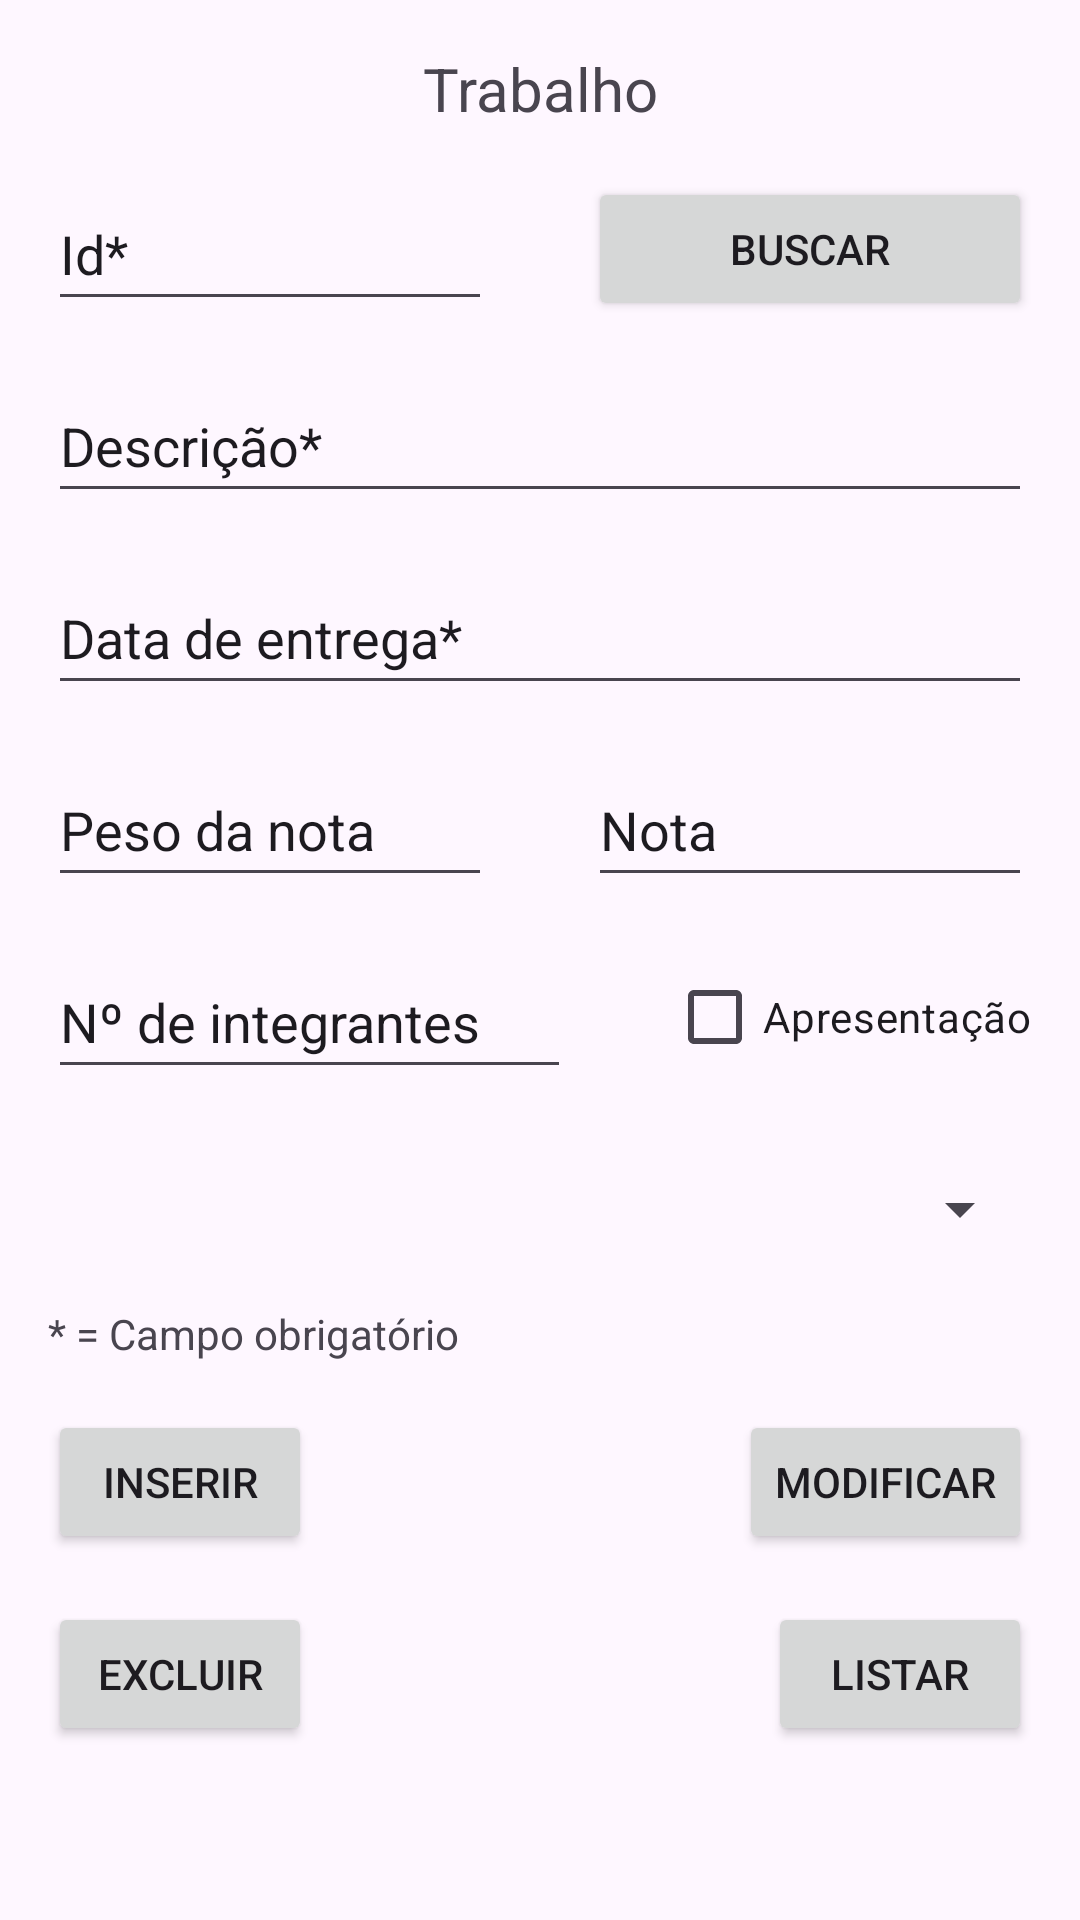

The Android layout XML behind this screen, and the referenced resources:
<!-- AndroidManifest.xml: application theme Theme.GestorDeProvasETrabalhos -->
<!-- res/layout/fragment_trabalho.xml -->
<?xml version="1.0" encoding="utf-8"?>
<androidx.constraintlayout.widget.ConstraintLayout xmlns:android="http://schemas.android.com/apk/res/android"
    xmlns:app="http://schemas.android.com/apk/res-auto"
    xmlns:tools="http://schemas.android.com/tools"
    android:id="@+id/fragmentTrabalho"
    android:layout_width="match_parent"
    android:layout_height="match_parent"
    tools:context=".TrabalhoFragment">

    <TextView
        android:id="@+id/tvTituloTrabalho"
        android:layout_width="wrap_content"
        android:layout_height="wrap_content"
        android:layout_marginTop="16dp"
        android:text="@string/trabalho"
        android:textSize="20sp"
        app:layout_constraintEnd_toEndOf="parent"
        app:layout_constraintStart_toStartOf="parent"
        app:layout_constraintTop_toTopOf="parent" />

    <EditText
        android:id="@+id/etDescricaoTrabalho"
        android:layout_width="0dp"
        android:layout_height="48dp"
        android:layout_marginStart="16dp"
        android:layout_marginTop="16dp"
        android:layout_marginEnd="16dp"
        android:ems="10"
        android:hint="@string/descricao"
        android:importantForAutofill="no"
        android:inputType="text"
        android:textColorHint="@color/cinza_hint"
        app:layout_constraintEnd_toEndOf="parent"
        app:layout_constraintStart_toStartOf="parent"
        app:layout_constraintTop_toBottomOf="@+id/etIdTrabalho" />

    <EditText
        android:id="@+id/etNotaTrabalho"
        android:layout_width="0dp"
        android:layout_height="48dp"
        android:layout_marginStart="16dp"
        android:layout_marginTop="16dp"
        android:layout_marginEnd="16dp"
        android:ems="10"
        android:hint="@string/nota"
        android:importantForAutofill="no"
        android:inputType="numberDecimal"
        android:textColorHint="@color/cinza_hint"
        app:layout_constraintEnd_toEndOf="parent"
        app:layout_constraintStart_toEndOf="@+id/etPesoTrabalho"
        app:layout_constraintTop_toBottomOf="@+id/etDataTrabalho" />

    <EditText
        android:id="@+id/etPesoTrabalho"
        android:layout_width="0dp"
        android:layout_height="48dp"
        android:layout_marginStart="16dp"
        android:layout_marginTop="16dp"
        android:layout_marginEnd="16dp"
        android:ems="10"
        android:hint="@string/peso"
        android:importantForAutofill="no"
        android:inputType="number|numberDecimal"
        android:textColorHint="@color/cinza_hint"
        app:layout_constraintEnd_toStartOf="@+id/etNotaTrabalho"
        app:layout_constraintStart_toStartOf="parent"
        app:layout_constraintTop_toBottomOf="@+id/etDataTrabalho" />

    <EditText
        android:id="@+id/etDataTrabalho"
        android:layout_width="0dp"
        android:layout_height="48dp"
        android:layout_marginStart="16dp"
        android:layout_marginTop="16dp"
        android:layout_marginEnd="16dp"
        android:ems="10"
        android:hint="@string/data"
        android:importantForAutofill="no"
        android:inputType="datetime|date"
        android:textColorHint="@color/cinza_hint"
        app:layout_constraintEnd_toEndOf="parent"
        app:layout_constraintHorizontal_bias="0.0"
        app:layout_constraintStart_toStartOf="parent"
        app:layout_constraintTop_toBottomOf="@+id/etDescricaoTrabalho" />

    <EditText
        android:id="@+id/etIdTrabalho"
        android:layout_width="0dp"
        android:layout_height="48dp"
        android:layout_marginStart="16dp"
        android:layout_marginTop="16dp"
        android:layout_marginEnd="16dp"
        android:ems="10"
        android:hint="@string/id"
        android:importantForAutofill="no"
        android:inputType="number"
        android:textColorHint="@color/cinza_hint"
        app:layout_constraintEnd_toStartOf="@+id/btnBuscarTrabalho"
        app:layout_constraintStart_toStartOf="parent"
        app:layout_constraintTop_toBottomOf="@+id/tvTituloTrabalho" />

    <Button
        android:id="@+id/btnBuscarTrabalho"
        android:layout_width="0dp"
        android:layout_height="wrap_content"
        android:layout_marginStart="16dp"
        android:layout_marginTop="16dp"
        android:layout_marginEnd="16dp"
        android:text="@string/buscar"
        app:layout_constraintEnd_toEndOf="parent"
        app:layout_constraintStart_toEndOf="@+id/etIdTrabalho"
        app:layout_constraintTop_toBottomOf="@+id/tvTituloTrabalho" />

    <Button
        android:id="@+id/btnModificarTrabalho"
        android:layout_width="wrap_content"
        android:layout_height="wrap_content"
        android:layout_marginEnd="16dp"
        android:text="@string/modificar"
        app:layout_constraintEnd_toEndOf="parent"
        app:layout_constraintTop_toTopOf="@+id/btnInserirTrabalho" />

    <Button
        android:id="@+id/btnListarTrabalho"
        android:layout_width="wrap_content"
        android:layout_height="wrap_content"
        android:layout_marginTop="16dp"
        android:layout_marginEnd="16dp"
        android:text="@string/listar"
        app:layout_constraintEnd_toEndOf="parent"
        app:layout_constraintTop_toBottomOf="@+id/btnModificarTrabalho" />

    <Button
        android:id="@+id/btnExcluirTrabalho"
        android:layout_width="wrap_content"
        android:layout_height="wrap_content"
        android:layout_marginStart="16dp"
        android:layout_marginTop="16dp"
        android:text="@string/excluir"
        app:layout_constraintStart_toStartOf="parent"
        app:layout_constraintTop_toBottomOf="@+id/btnInserirTrabalho" />

    <Button
        android:id="@+id/btnInserirTrabalho"
        android:layout_width="wrap_content"
        android:layout_height="wrap_content"
        android:layout_marginStart="16dp"
        android:layout_marginTop="16dp"
        android:text="@string/inserir"
        app:layout_constraintStart_toStartOf="parent"
        app:layout_constraintTop_toBottomOf="@+id/tvObrigatorio" />

    <TextView
        android:id="@+id/tvObrigatorio"
        android:layout_width="wrap_content"
        android:layout_height="wrap_content"
        android:layout_marginStart="16dp"
        android:layout_marginTop="8dp"
        android:text="@string/obrigatorio"
        app:layout_constraintStart_toStartOf="parent"
        app:layout_constraintTop_toBottomOf="@+id/spDisciplinaTrabalho" />

    <TextView
        android:id="@+id/tvListaTrabalho"
        android:layout_width="0dp"
        android:layout_height="0dp"
        android:layout_marginStart="6dp"
        android:layout_marginTop="16dp"
        android:layout_marginEnd="6dp"
        android:layout_marginBottom="6dp"
        android:scrollbars="vertical"
        app:layout_constraintBottom_toBottomOf="parent"
        app:layout_constraintEnd_toEndOf="parent"
        app:layout_constraintStart_toStartOf="parent"
        app:layout_constraintTop_toBottomOf="@+id/btnExcluirTrabalho" />

    <Spinner
        android:id="@+id/spDisciplinaTrabalho"
        android:layout_width="0dp"
        android:layout_height="48dp"
        android:layout_marginStart="16dp"
        android:layout_marginTop="16dp"
        android:layout_marginEnd="16dp"
        app:layout_constraintEnd_toEndOf="parent"
        app:layout_constraintHorizontal_bias="0.0"
        app:layout_constraintStart_toStartOf="parent"
        app:layout_constraintTop_toBottomOf="@+id/etNumIntegrantesTrabalho" />

    <EditText
        android:id="@+id/etNumIntegrantesTrabalho"
        android:layout_width="0dp"
        android:layout_height="48dp"
        android:layout_marginStart="16dp"
        android:layout_marginTop="16dp"
        android:layout_marginEnd="16dp"
        android:ems="10"
        android:hint="@string/num_integrantes"
        android:importantForAutofill="no"
        android:inputType="number"
        android:textColorHint="@color/cinza_hint"
        app:layout_constraintEnd_toStartOf="@+id/cbApresentacao"
        app:layout_constraintStart_toStartOf="parent"
        app:layout_constraintTop_toBottomOf="@+id/etPesoTrabalho" />

    <CheckBox
        android:id="@+id/cbApresentacao"
        android:layout_width="wrap_content"
        android:layout_height="wrap_content"
        android:layout_marginStart="16dp"
        android:layout_marginTop="16dp"
        android:layout_marginEnd="16dp"
        android:text="@string/apresentacao"
        app:layout_constraintEnd_toEndOf="parent"
        app:layout_constraintStart_toEndOf="@+id/etNumIntegrantesTrabalho"
        app:layout_constraintTop_toBottomOf="@+id/etNotaTrabalho" />

</androidx.constraintlayout.widget.ConstraintLayout>
<!-- resources referenced by this layout -->
<resources>
  <string name="apresentacao">Apresentação</string>
  <string name="buscar">Buscar</string>
  <string name="data">Data de entrega*</string>
  <string name="descricao">Descrição*</string>
  <string name="excluir">Excluir</string>
  <string name="id">Id*</string>
  <string name="inserir">Inserir</string>
  <string name="listar">Listar</string>
  <string name="modificar">Modificar</string>
  <string name="nota">Nota</string>
  <string name="num_integrantes">Nº de integrantes</string>
  <string name="obrigatorio">* = Campo obrigatório</string>
  <string name="peso">Peso da nota</string>
  <string name="trabalho">Trabalho</string>
  <style name="Theme.GestorDeProvasETrabalhos" parent="Base.Theme.GestorDeProvasETrabalhos" />
  <style name="Base.Theme.GestorDeProvasETrabalhos" parent="Theme.Material3.DayNight">
          
          
      </style>
</resources>
